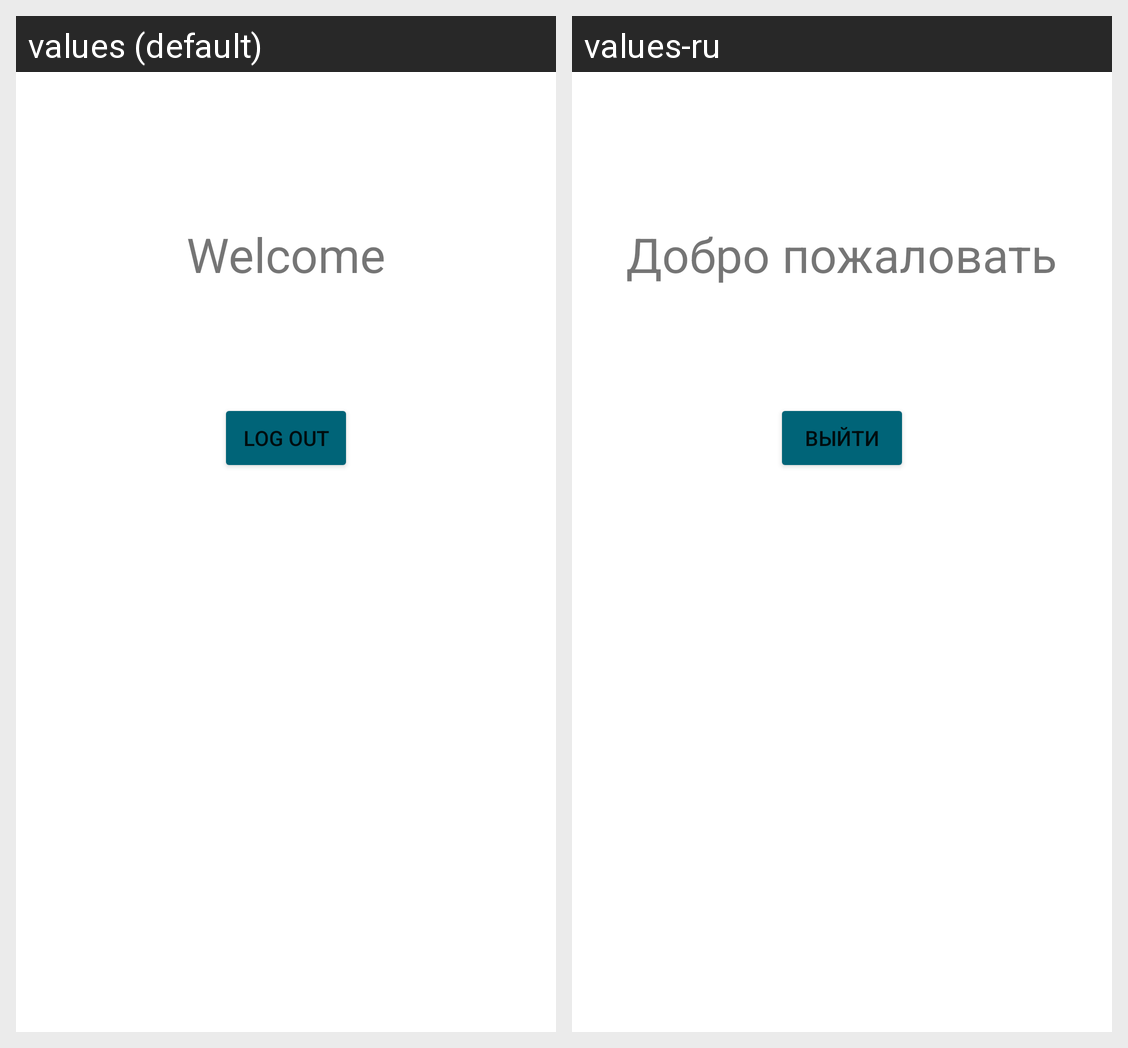

The same Android screen rendered under two of its app's locales, left to right. List the strings drawn on it with the default value and each locale's translation.
Android screen res/layout/fragment_main.xml rendered under 2 locales, left to right: values (default), values-ru. Device: Nexus 5 (rendered at 1080×1920; each locale shown at half size, 540×960, under a caption strip naming it); theme Theme.ContactBook.
Strings drawn on this screen, with the default value and each locale's value (text and hints the layout hard-codes, and strings that could not be matched under every locale, appear in the picture but are not listed):

welcome
  values: Welcome
  values-ru: Добро пожаловать

log_out
  values: Log out
  values-ru: Выйти
